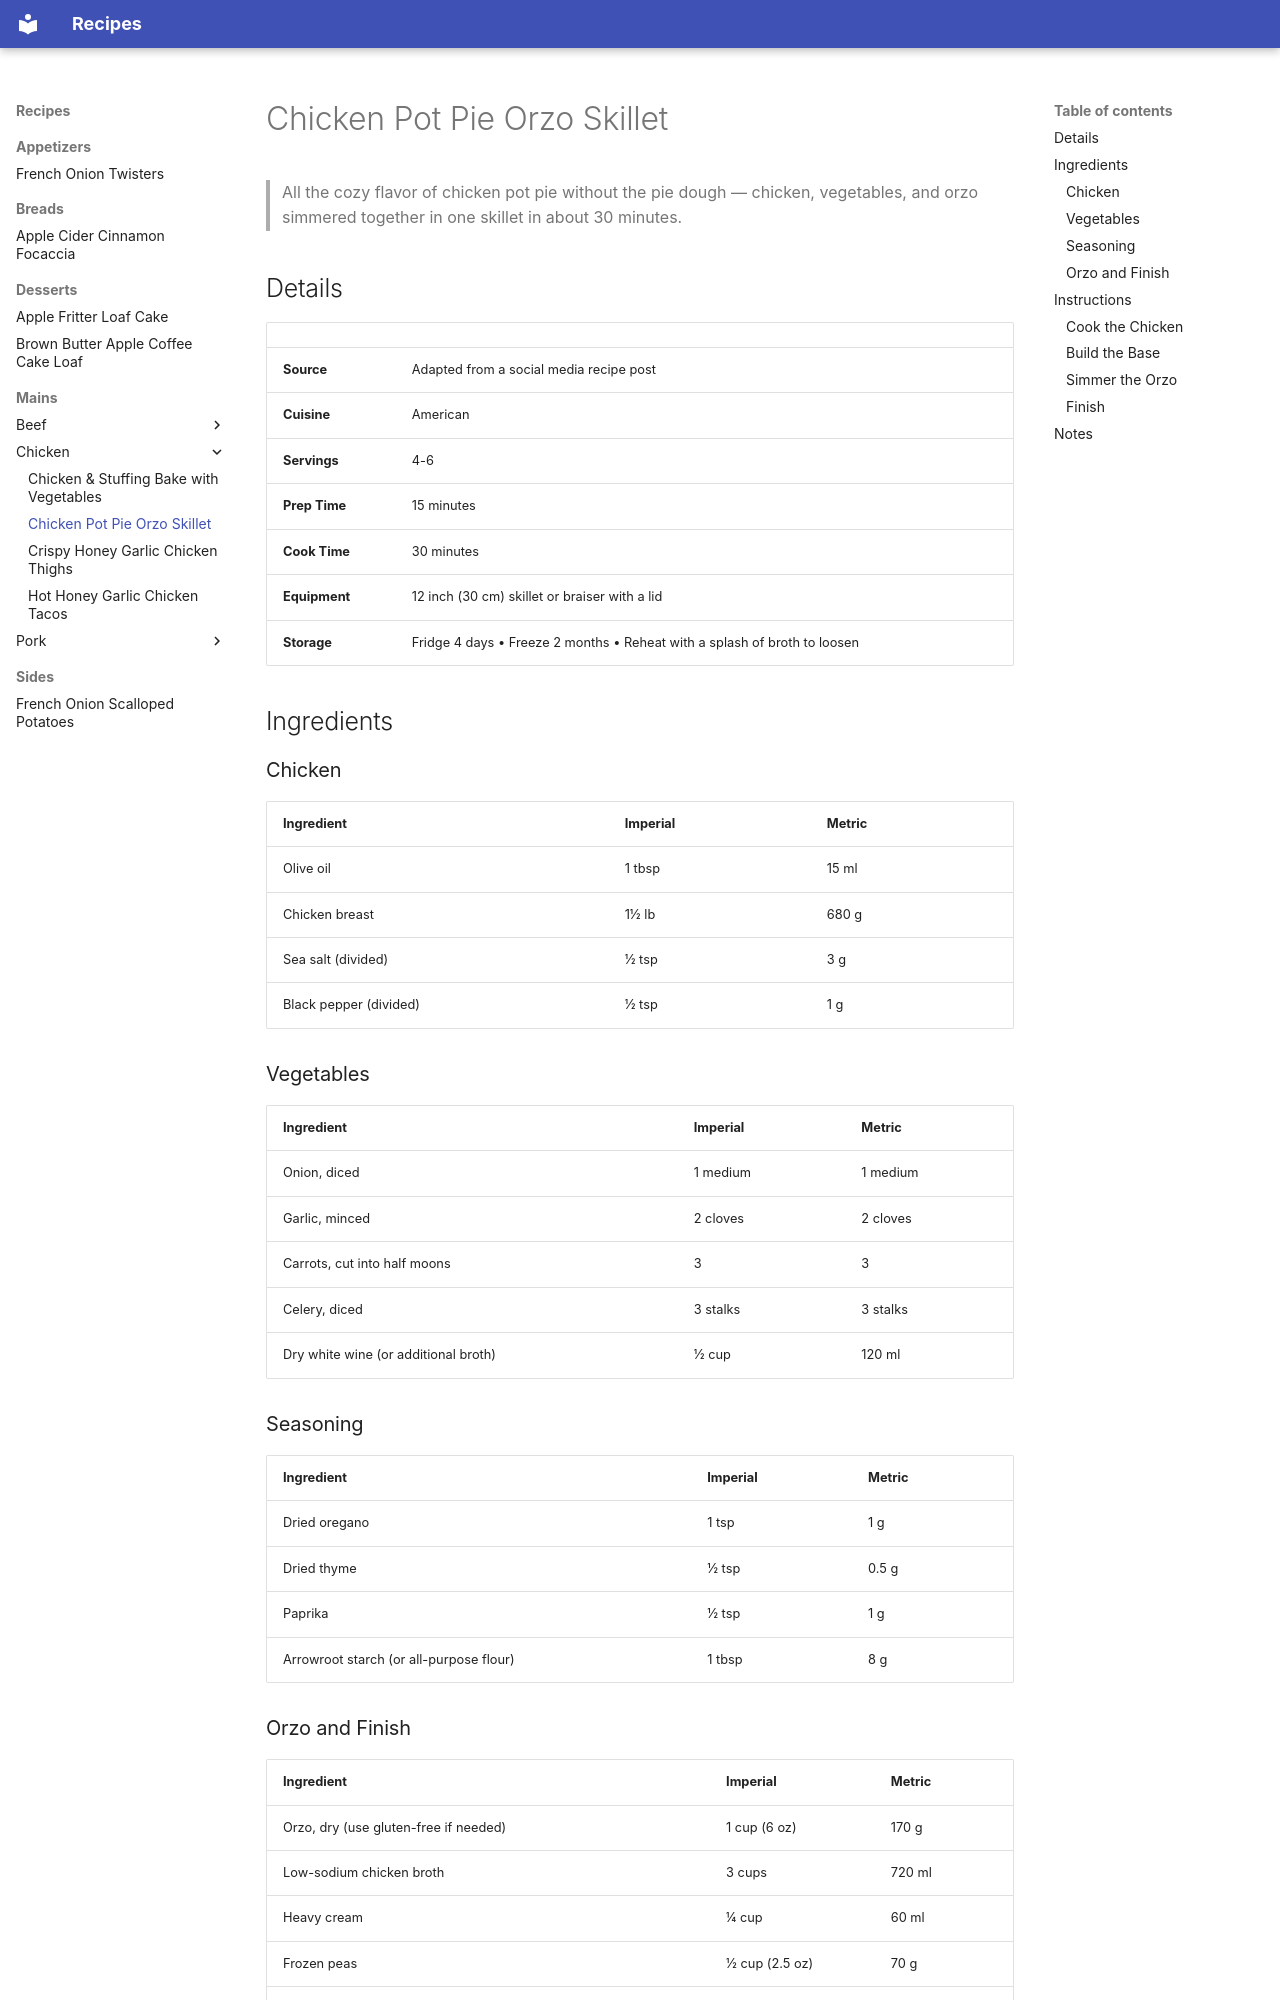

repository: jamesmandrews/recipe-collection · page: mains/chicken/chicken-pot-pie-orzo-skillet/index.html · generator: mkdocs

# Chicken Pot Pie Orzo Skillet

> All the cozy flavor of chicken pot pie without the pie dough — chicken, vegetables, and orzo simmered together in one skillet in about 30 minutes.

## Details

| | |
|-----|-----|
| **Source** | Adapted from a social media recipe post |
| **Cuisine** | American |
| **Servings** | 4-6 |
| **Prep Time** | 15 minutes |
| **Cook Time** | 30 minutes |
| **Equipment** | 12 inch (30 cm) skillet or braiser with a lid |
| **Storage** | Fridge 4 days • Freeze 2 months • Reheat with a splash of broth to loosen |

## Ingredients

### Chicken
| Ingredient | Imperial | Metric |
|------------|----------|--------|
| Olive oil | 1 tbsp | 15 ml |
| Chicken breast | 1½ lb | 680 g |
| Sea salt (divided) | ½ tsp | 3 g |
| Black pepper (divided) | ½ tsp | 1 g |

### Vegetables
| Ingredient | Imperial | Metric |
|------------|----------|--------|
| Onion, diced | 1 medium | 1 medium |
| Garlic, minced | 2 cloves | 2 cloves |
| Carrots, cut into half moons | 3 | 3 |
| Celery, diced | 3 stalks | 3 stalks |
| Dry white wine (or additional broth) | ½ cup | 120 ml |

### Seasoning
| Ingredient | Imperial | Metric |
|------------|----------|--------|
| Dried oregano | 1 tsp | 1 g |
| Dried thyme | ½ tsp | 0.5 g |
| Paprika | ½ tsp | 1 g |
| Arrowroot starch (or all-purpose flour) | 1 tbsp | 8 g |

### Orzo and Finish
| Ingredient | Imperial | Metric |
|------------|----------|--------|
| Orzo, dry (use gluten-free if needed) | 1 cup (6 oz) | 170 g |
| Low-sodium chicken broth | 3 cups | 720 ml |
| Heavy cream | ¼ cup | 60 ml |
| Frozen peas | ½ cup (2.5 oz) | 70 g |
| Corn, frozen or canned and drained | ½ cup (2.5 oz) | 75 g |
| Parmesan cheese, grated (optional, for garnish) | to taste | to taste |

## Instructions

### Cook the Chicken
1. Heat the olive oil in a large skillet over medium heat. Season the chicken breast with half the salt and half the pepper.
2. Cook the chicken until browned on both sides and the internal temperature reaches 165°F (74°C), about 6-8 minutes per side depending on thickness. Transfer to a plate and set aside.
